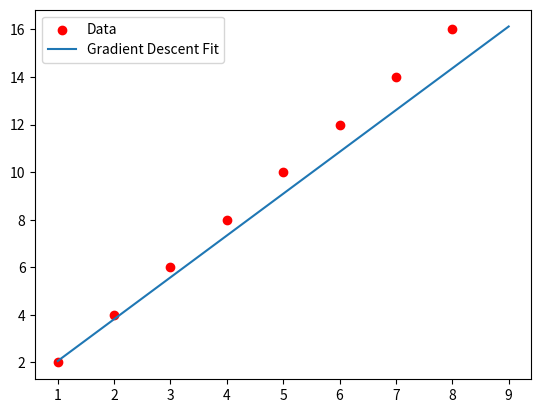

Write Python code to recreate this figure.
import matplotlib.pyplot as plt
import numpy as np

x = [1, 2, 3, 4, 5, 6, 7, 8]
y = [2, 4, 6, 8, 10, 12, 14, 16]

def func(x, m=0, b=0):
    return m * x + b
error_ls = []
def batch_gradient(rate, epoch, b_0=0, b_1=0):
    j = 0
    while j < epoch:
        total_0 = 0
        total_1 = 0
        for i in range(len(x)):
            error = func(x[i], b=b_0, m=b_1) - y[i]
            total_0 += error * 1
            total_1 += error * x[i]

        # Divide by N to get the average gradient, preventing gradient explosion
        b_0 -= (rate * (total_0))
        b_1 -= (rate * (total_1))
        error_ls.append((b_0, total_0))
        j += 1

    return b_0, b_1

# 0.01 works perfectly now that we average the gradient!
a, b = batch_gradient(0.001, 10)

print(f"Intercept (b_0): {a:.4f}, Slope (b_1): {b:.4f}")

x_lis = np.array(range(1, 10))
y_lis = b * x_lis + a
print(error_ls)
plt.scatter(x, y, color="red", label="Data")
plt.plot(x_lis, y_lis, label="Gradient Descent Fit")
# plt.plot(x_lis, error_ls, label="Gradient Descent Fit")
plt.legend()
plt.show()
